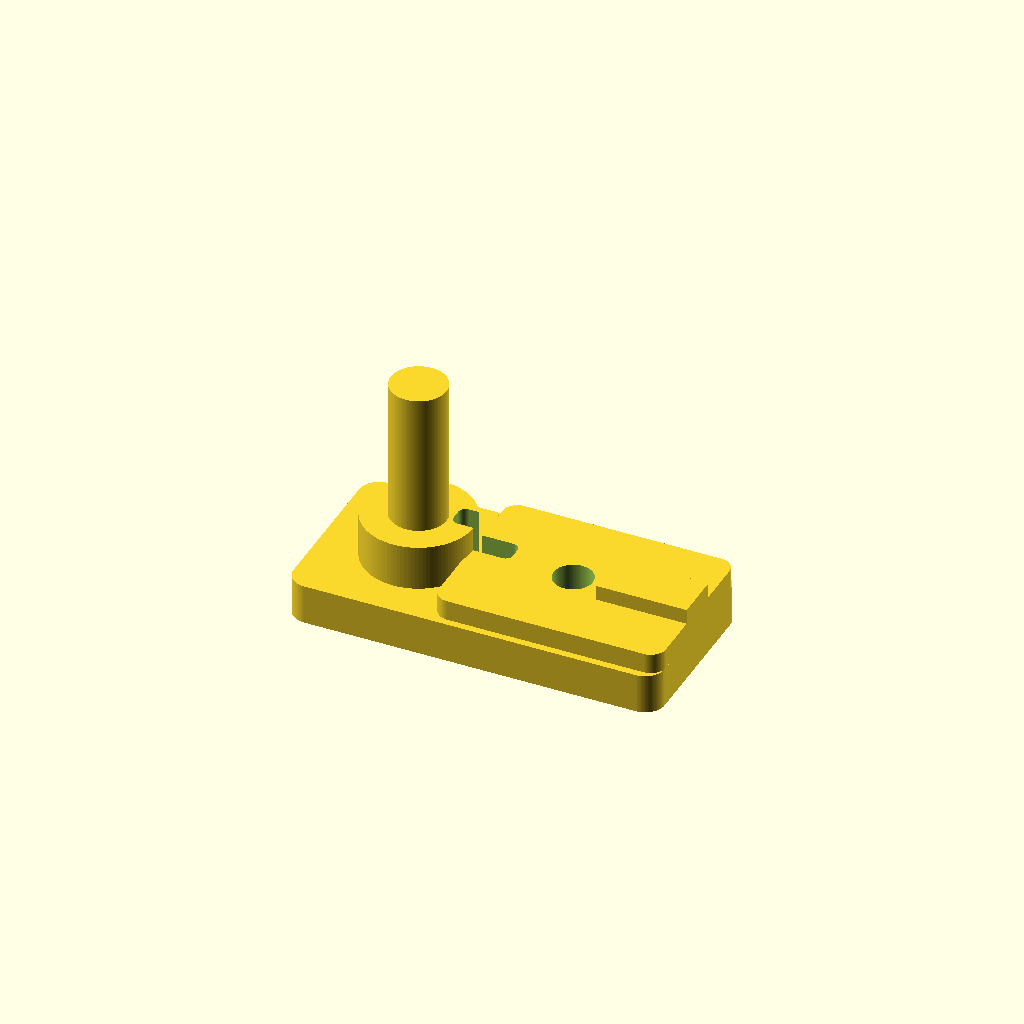
Cell 1: the model at its default parameters.
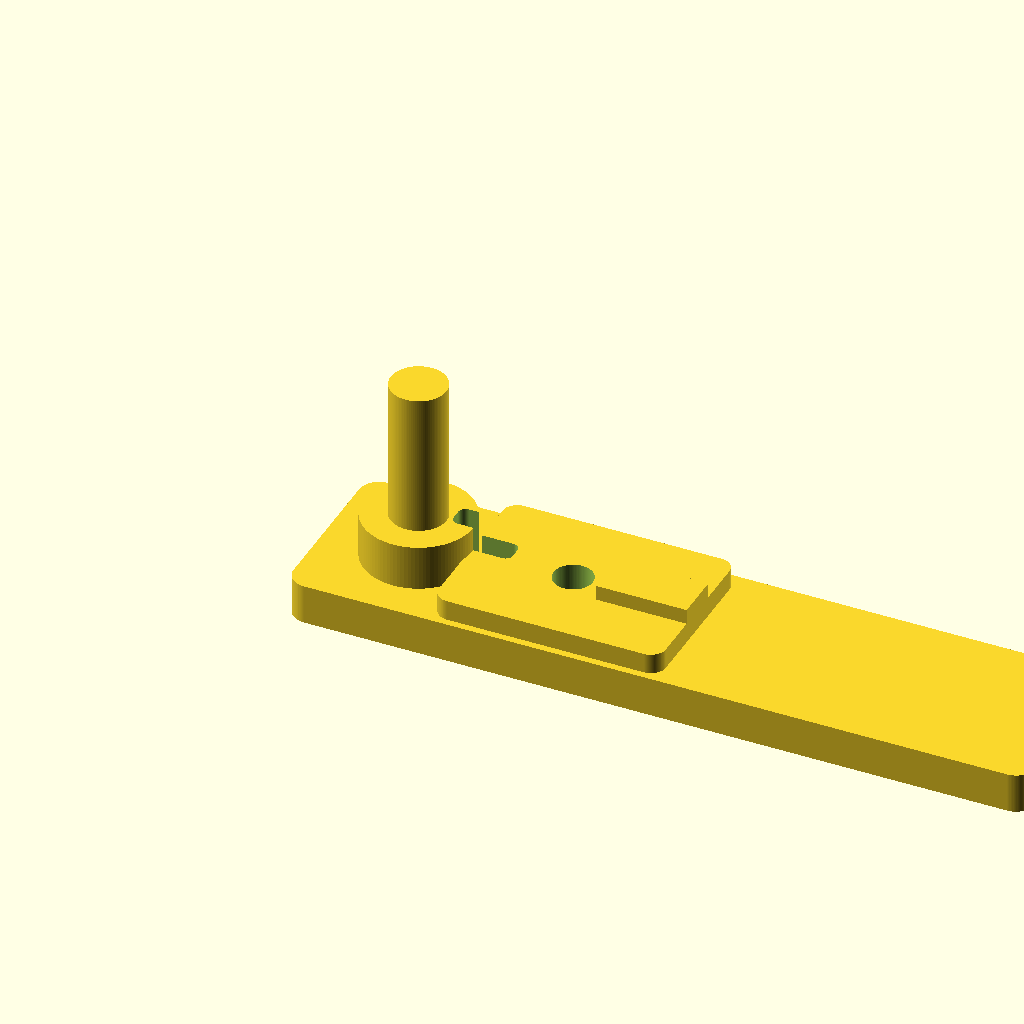
Cell 2: base_len = 1.5 (everything else at default).
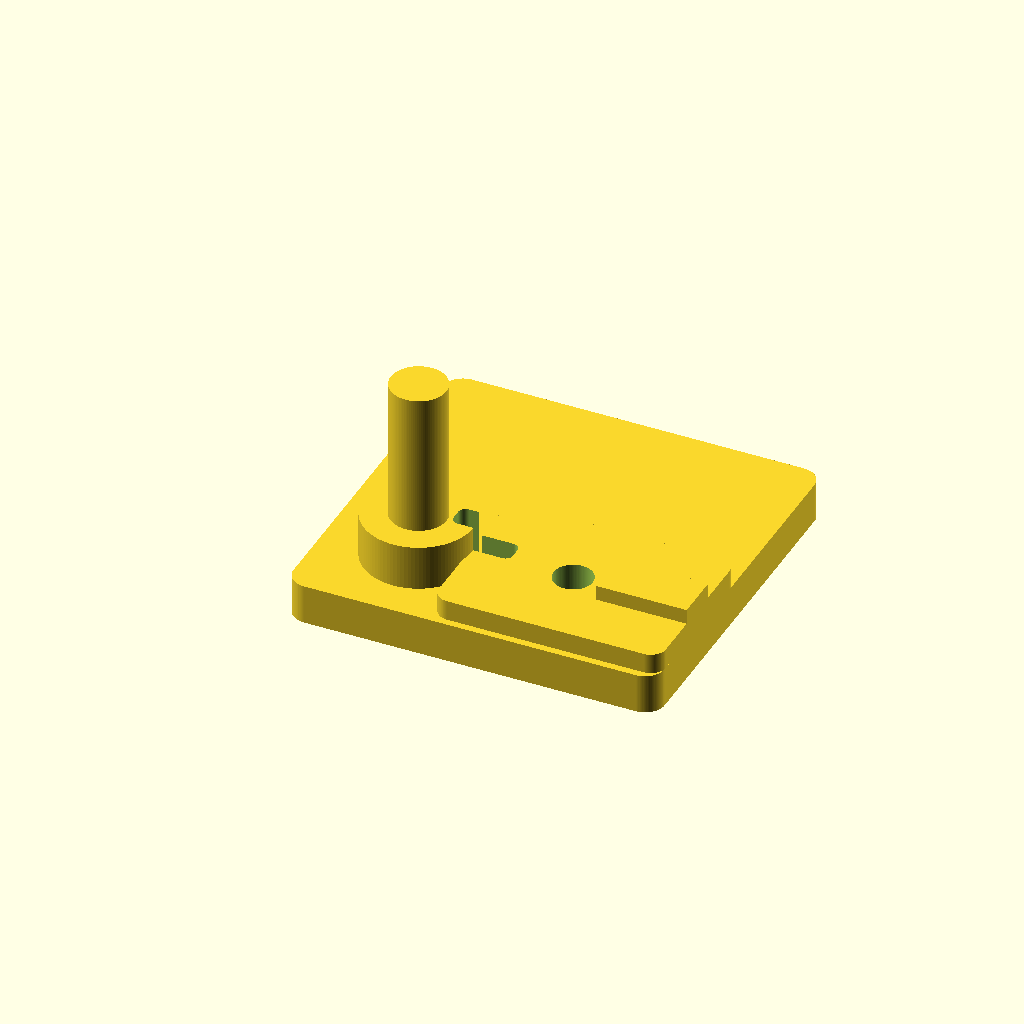
Cell 3: base_wid = 0.728502 (everything else at default).
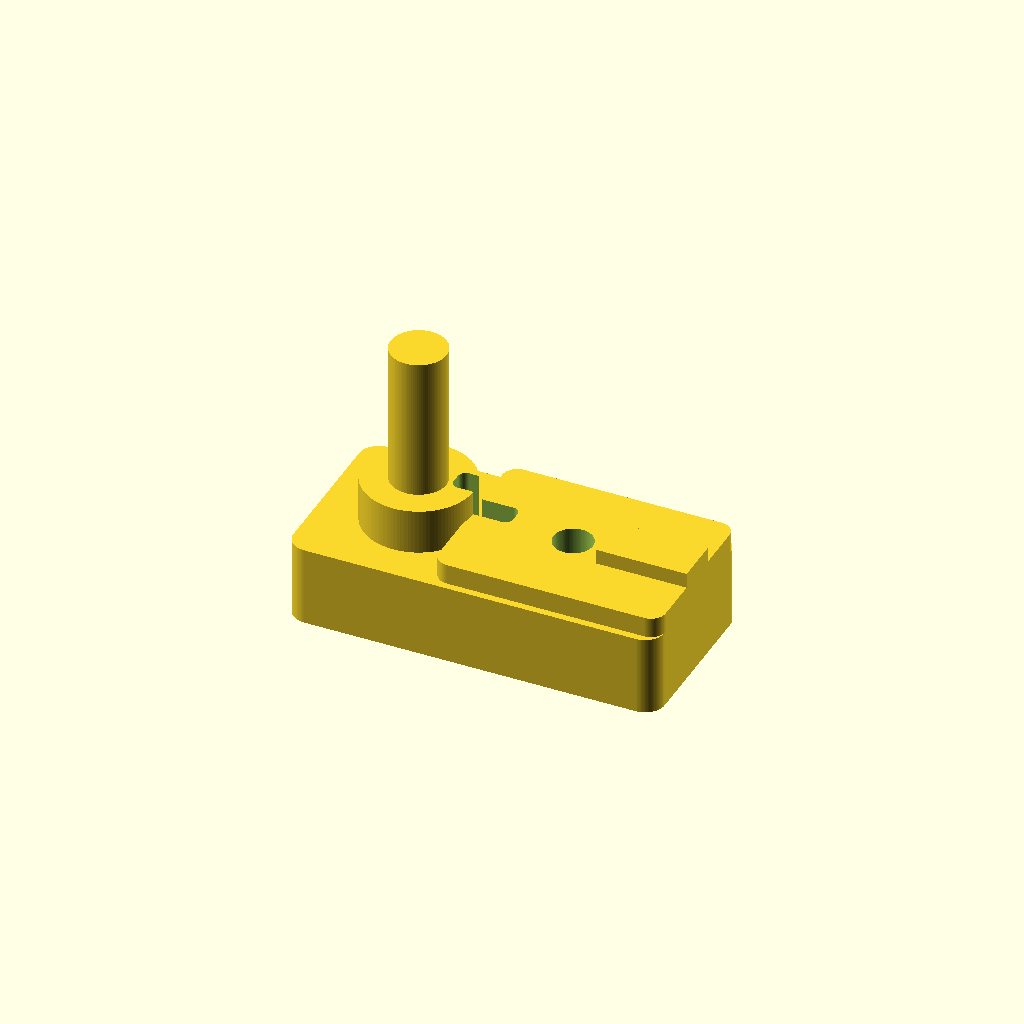
Cell 4 — base_h set to 0.161422, the other parameters unchanged.
One fixed orthographic camera (rotation 55°, 0°, 25°; colour scheme Cornfield) for every cell.
Source of the model, projects/p3d-bench/demo/runs/text2cad_0024_00249966_parametric_openscad_qwen-reason/generated.scad:
$fn = 100; // Smooth curve resolution

// Base dimensions & offsets
base_len = 0.75;
base_wid = 0.364251;
base_h = 0.080711;
base_r = 0.04; // Arc-based corner radius

// Through-hole parameters
hole_x = 0.4987;
hole_y = 0.1821;
hole_r = 0.0396;

// Coaxial stepped stack parameters
stack_x = 0.1865;
stack_y = 0.1821;
collar_r = 0.1104;
collar_h = 0.0914;
post_r = 0.0563;
post_h = 0.2893;

// Raised rounded region parameters
raised_len = 0.4584;
raised_wid = 0.3356;
raised_x = 0.2916;
raised_y = 0.0144;
raised_h = 0.0411;
raised_r = 0.03;

// Rectangular rib/tab parameters
rib_len = 0.182741;
rib_wid = 0.094416;
rib_x = 0.5673;
rib_y = 0.1349;
rib_h = 0.0305;

// Inner slot parameters (representative dimensions)
slot_len = 0.12;
slot_wid = 0.05;
slot_x = 0.25;
slot_y = 0.1821;
slot_r = 0.015;

// Helper: Rounded rectangle with exact bounding box starting at [0,0]
module rounded_rect(len, wid, r) {
    hull() {
        translate([r, r]) circle(r);
        translate([len - r, r]) circle(r);
        translate([r, wid - r]) circle(r);
        translate([len - r, wid - r]) circle(r);
    }
}

// Main assembly: union of solids, difference for voids
difference() {
    // Combine all solid features
    union() {
        // 1. Main base with arc-based rounded outline
        translate([0, 0, 0]) linear_extrude(height=base_h) rounded_rect(base_len, base_wid, base_r);

        // 2. Raised rounded region on the right side
        translate([raised_x, raised_y, base_h]) linear_extrude(height=raised_h) rounded_rect(raised_len, raised_wid, raised_r);

        // 3. Rectangular solid rib/tab on the raised region
        translate([rib_x, rib_y, base_h + raised_h]) cube([rib_len, rib_wid, rib_h]);

        // 4. Lower circular collar of the coaxial stack
        translate([stack_x, stack_y, base_h]) cylinder(h=collar_h, r=collar_r);

        // 5. Upper solid post of the coaxial stack
        translate([stack_x, stack_y, base_h + collar_h]) cylinder(h=post_h, r=post_r);
    }

    // Void 1: Circular through opening (cuts through base, raised region, and stack)
    translate([hole_x, hole_y, -0.5]) cylinder(h=1.0, r=hole_r);

    // Void 2: Inner slot-like through opening in the base
    translate([slot_x, slot_y, -0.5]) linear_extrude(height=base_h + 1.0) rounded_rect(slot_len, slot_wid, slot_r);
}
Customizer parameters (derived from the source; name, type, default, range or options):
base_len: number, default 0.75
base_wid: number, default 0.364251
base_h: number, default 0.080711
base_r: number, default 0.04
hole_x: number, default 0.4987
hole_y: number, default 0.1821
hole_r: number, default 0.0396
stack_x: number, default 0.1865
stack_y: number, default 0.1821
collar_r: number, default 0.1104
collar_h: number, default 0.0914
post_r: number, default 0.0563
post_h: number, default 0.2893
raised_len: number, default 0.4584
raised_wid: number, default 0.3356
raised_x: number, default 0.2916
raised_y: number, default 0.0144
raised_h: number, default 0.0411
raised_r: number, default 0.03
rib_len: number, default 0.182741
rib_wid: number, default 0.094416
rib_x: number, default 0.5673
rib_y: number, default 0.1349
rib_h: number, default 0.0305
slot_len: number, default 0.12
slot_wid: number, default 0.05
slot_x: number, default 0.25
slot_y: number, default 0.1821
slot_r: number, default 0.015
